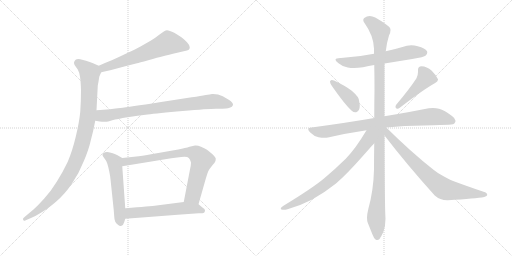
t = 0.00 s
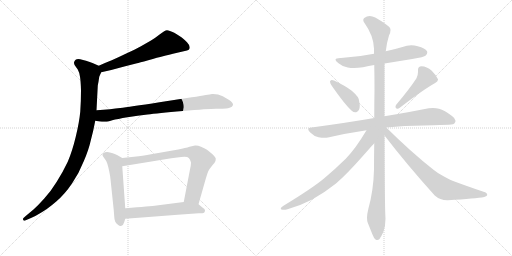
t = 2.15 s
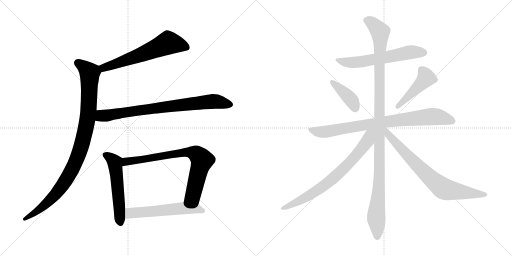
t = 4.31 s
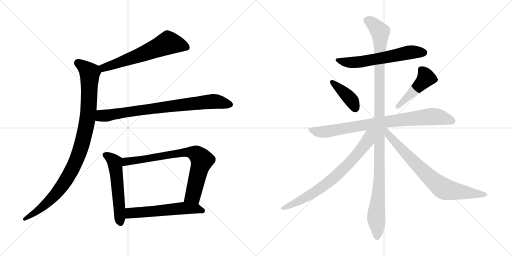
t = 6.46 s
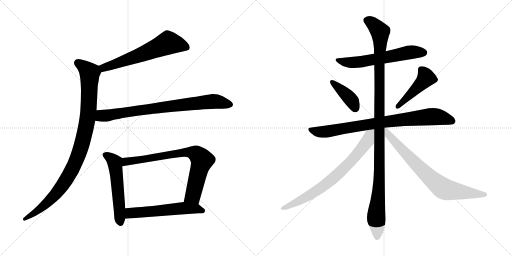
t = 8.62 s
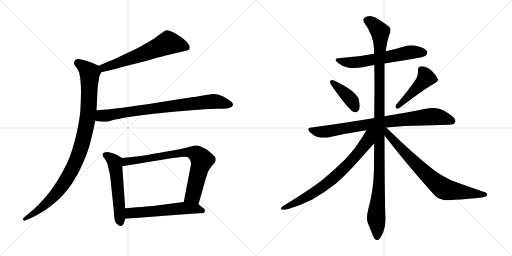
t = 10.77 s

The animated SVG that drew these frames (rendered in a browser with its animation timeline set to each time). Animation: 13 CSS @keyframes rules; one cycle of 10.77 s.

<svg version="1.1" viewBox="0 0 2048 1024" xmlns="http://www.w3.org/2000/svg">
  <g stroke="lightgray" stroke-dasharray="1,1" stroke-width="1" transform="scale(4, 4)">
    <line x1="0" y1="0" x2="256" y2="256"></line>
    <line x1="256" y1="0" x2="0" y2="256"></line>
    <line x1="128" y1="0" x2="128" y2="256"></line>
    <line x1="0" y1="128" x2="256" y2="128"></line>
    <line x1="256" y1="0" x2="512" y2="256"></line>
    <line x1="512" y1="0" x2="256" y2="256"></line>
    <line x1="384" y1="0" x2="384" y2="256"></line>
    <line x1="256" y1="128" x2="512" y2="128"></line>
  </g>
<g transform="scale(1, -1) translate(0, -850)">
   <style type="text/css">
    @keyframes keyframes0 {
      from {
       stroke: black;
       stroke-dashoffset: 621;
       stroke-width: 128;
       }
       67% {
       animation-timing-function: step-end;
       stroke: black;
       stroke-dashoffset: 0;
       stroke-width: 128;
       }
       to {
       stroke: black;
       stroke-width: 1024;
       }
       }
       #make-me-a-hanzi-animation-0 {
         animation: keyframes0 0.755371s both;
         animation-delay: 0.000000s;
         animation-timing-function: linear;
       }
    @keyframes keyframes1 {
      from {
       stroke: black;
       stroke-dashoffset: 995;
       stroke-width: 128;
       }
       76% {
       animation-timing-function: step-end;
       stroke: black;
       stroke-dashoffset: 0;
       stroke-width: 128;
       }
       to {
       stroke: black;
       stroke-width: 1024;
       }
       }
       #make-me-a-hanzi-animation-1 {
         animation: keyframes1 1.059733s both;
         animation-delay: 0.755371s;
         animation-timing-function: linear;
       }
    @keyframes keyframes2 {
      from {
       stroke: black;
       stroke-dashoffset: 802;
       stroke-width: 128;
       }
       72% {
       animation-timing-function: step-end;
       stroke: black;
       stroke-dashoffset: 0;
       stroke-width: 128;
       }
       to {
       stroke: black;
       stroke-width: 1024;
       }
       }
       #make-me-a-hanzi-animation-2 {
         animation: keyframes2 0.902669s both;
         animation-delay: 1.815104s;
         animation-timing-function: linear;
       }
    @keyframes keyframes3 {
      from {
       stroke: black;
       stroke-dashoffset: 550;
       stroke-width: 128;
       }
       64% {
       animation-timing-function: step-end;
       stroke: black;
       stroke-dashoffset: 0;
       stroke-width: 128;
       }
       to {
       stroke: black;
       stroke-width: 1024;
       }
       }
       #make-me-a-hanzi-animation-3 {
         animation: keyframes3 0.697591s both;
         animation-delay: 2.717773s;
         animation-timing-function: linear;
       }
    @keyframes keyframes4 {
      from {
       stroke: black;
       stroke-dashoffset: 769;
       stroke-width: 128;
       }
       71% {
       animation-timing-function: step-end;
       stroke: black;
       stroke-dashoffset: 0;
       stroke-width: 128;
       }
       to {
       stroke: black;
       stroke-width: 1024;
       }
       }
       #make-me-a-hanzi-animation-4 {
         animation: keyframes4 0.875814s both;
         animation-delay: 3.415364s;
         animation-timing-function: linear;
       }
    @keyframes keyframes5 {
      from {
       stroke: black;
       stroke-dashoffset: 568;
       stroke-width: 128;
       }
       65% {
       animation-timing-function: step-end;
       stroke: black;
       stroke-dashoffset: 0;
       stroke-width: 128;
       }
       to {
       stroke: black;
       stroke-width: 1024;
       }
       }
       #make-me-a-hanzi-animation-5 {
         animation: keyframes5 0.712240s both;
         animation-delay: 4.291178s;
         animation-timing-function: linear;
       }
    @keyframes keyframes6 {
      from {
       stroke: black;
       stroke-dashoffset: 608;
       stroke-width: 128;
       }
       66% {
       animation-timing-function: step-end;
       stroke: black;
       stroke-dashoffset: 0;
       stroke-width: 128;
       }
       to {
       stroke: black;
       stroke-width: 1024;
       }
       }
       #make-me-a-hanzi-animation-6 {
         animation: keyframes6 0.744792s both;
         animation-delay: 5.003418s;
         animation-timing-function: linear;
       }
    @keyframes keyframes7 {
      from {
       stroke: black;
       stroke-dashoffset: 399;
       stroke-width: 128;
       }
       56% {
       animation-timing-function: step-end;
       stroke: black;
       stroke-dashoffset: 0;
       stroke-width: 128;
       }
       to {
       stroke: black;
       stroke-width: 1024;
       }
       }
       #make-me-a-hanzi-animation-7 {
         animation: keyframes7 0.574707s both;
         animation-delay: 5.748210s;
         animation-timing-function: linear;
       }
    @keyframes keyframes8 {
      from {
       stroke: black;
       stroke-dashoffset: 457;
       stroke-width: 128;
       }
       60% {
       animation-timing-function: step-end;
       stroke: black;
       stroke-dashoffset: 0;
       stroke-width: 128;
       }
       to {
       stroke: black;
       stroke-width: 1024;
       }
       }
       #make-me-a-hanzi-animation-8 {
         animation: keyframes8 0.621908s both;
         animation-delay: 6.322917s;
         animation-timing-function: linear;
       }
    @keyframes keyframes9 {
      from {
       stroke: black;
       stroke-dashoffset: 828;
       stroke-width: 128;
       }
       73% {
       animation-timing-function: step-end;
       stroke: black;
       stroke-dashoffset: 0;
       stroke-width: 128;
       }
       to {
       stroke: black;
       stroke-width: 1024;
       }
       }
       #make-me-a-hanzi-animation-9 {
         animation: keyframes9 0.923828s both;
         animation-delay: 6.944825s;
         animation-timing-function: linear;
       }
    @keyframes keyframes10 {
      from {
       stroke: black;
       stroke-dashoffset: 1147;
       stroke-width: 128;
       }
       79% {
       animation-timing-function: step-end;
       stroke: black;
       stroke-dashoffset: 0;
       stroke-width: 128;
       }
       to {
       stroke: black;
       stroke-width: 1024;
       }
       }
       #make-me-a-hanzi-animation-10 {
         animation: keyframes10 1.183431s both;
         animation-delay: 7.868653s;
         animation-timing-function: linear;
       }
    @keyframes keyframes11 {
      from {
       stroke: black;
       stroke-dashoffset: 741;
       stroke-width: 128;
       }
       71% {
       animation-timing-function: step-end;
       stroke: black;
       stroke-dashoffset: 0;
       stroke-width: 128;
       }
       to {
       stroke: black;
       stroke-width: 1024;
       }
       }
       #make-me-a-hanzi-animation-11 {
         animation: keyframes11 0.853027s both;
         animation-delay: 9.052084s;
         animation-timing-function: linear;
       }
    @keyframes keyframes12 {
      from {
       stroke: black;
       stroke-dashoffset: 755;
       stroke-width: 128;
       }
       71% {
       animation-timing-function: step-end;
       stroke: black;
       stroke-dashoffset: 0;
       stroke-width: 128;
       }
       to {
       stroke: black;
       stroke-width: 1024;
       }
       }
       #make-me-a-hanzi-animation-12 {
         animation: keyframes12 0.864421s both;
         animation-delay: 9.905111s;
         animation-timing-function: linear;
       }
</style>
<path d="M 405.0 561.5 L 445.0 570.5 L 497.0 584.5 L 548.0 597.5 Q 555.0 599.5 593.0 609.5 Q 632.0 621.5 652.0 625.5 Q 673.0 631.5 709.0 639.5 L 735.0 645.5 Q 751.0 649.5 755.0 651.5 Q 759.0 654.5 759.0 661.5 Q 759.0 669.5 748.0 681.5 Q 737.0 692.5 727.0 700.5 Q 717.0 707.5 697.0 719.5 Q 677.0 729.5 668.0 729.5 Q 659.0 728.5 641.0 714.5 Q 622.0 699.5 604.0 688.5 L 562.0 664.5 Q 539.0 651.5 505.0 636.5 Q 472.0 620.5 447.0 609.5 Q 421.0 599.5 395.0 587.5 C 368.0 575.5 376.0 554.5 405.0 561.5 Z" fill="lightgray"></path> 
<path d="M 395.0 587.5 L 370.0 598.5 Q 355.0 604.5 344.0 607.5 Q 332.0 611.5 321.0 613.5 Q 316.0 614.5 313.0 614.5 Q 307.0 614.5 304.0 612.5 Q 299.0 609.5 297.0 603.5 Q 296.0 601.5 296.0 599.5 Q 296.0 594.5 299.0 589.5 L 311.0 572.5 Q 317.0 562.5 320.0 543.5 Q 323.0 525.5 324.0 489.5 Q 324.0 446.5 321.0 403.5 Q 317.0 361.5 303.0 303.5 Q 289.0 245.5 271.0 203.5 Q 251.0 161.5 227.0 123.5 Q 203.0 84.5 177.0 56.5 Q 153.0 29.5 134.0 12.5 L 104.0 -12.5 L 94.0 -21.5 Q 92.0 -23.5 92.0 -25.5 Q 92.0 -27.5 93.0 -29.5 Q 94.0 -32.5 97.0 -32.5 Q 99.0 -32.5 103.0 -30.5 L 124.0 -21.5 Q 143.0 -13.5 167.0 1.5 Q 191.0 15.5 225.0 44.5 Q 259.0 73.5 288.0 116.5 Q 317.0 159.5 335.0 205.5 Q 355.0 251.5 363.0 288.5 Q 373.0 324.5 381.0 367.5 L 386.0 409.5 L 391.0 506.5 Q 391.0 509.5 394.0 523.5 Q 396.0 537.5 397.0 543.5 Q 399.0 548.5 405.0 561.5 C 412.0 579.5 412.0 579.5 395.0 587.5 Z" fill="lightgray"></path> 
<path d="M 381.0 367.5 L 399.0 364.5 Q 408.0 363.5 416.0 363.5 L 423.0 363.5 Q 429.0 363.5 449.0 369.5 Q 469.0 374.5 510.0 381.5 Q 551.0 387.5 590.0 392.5 Q 629.0 397.5 731.0 406.5 Q 833.0 415.5 864.0 415.5 Q 896.0 415.5 904.0 416.5 Q 912.0 417.5 921.0 420.5 Q 929.0 423.5 931.0 428.5 Q 932.0 430.5 932.0 431.5 Q 932.0 435.5 929.0 439.5 Q 925.0 445.5 915.0 451.5 L 891.0 465.5 Q 873.0 474.5 852.0 474.5 L 848.0 474.5 Q 841.0 473.5 823.0 470.5 Q 805.0 466.5 767.0 461.5 L 638.0 441.5 Q 515.0 422.5 481.0 418.5 Q 446.0 413.5 386.0 409.5 C 356.0 407.5 351.0 372.5 381.0 367.5 Z" fill="lightgray"></path> 
<path d="M 489.0 218.5 L 470.0 229.5 Q 462.0 234.5 451.0 237.5 Q 439.0 241.5 429.0 242.5 Q 419.0 242.5 414.0 238.5 Q 410.0 236.5 410.0 231.5 L 410.0 229.5 Q 411.0 225.5 418.0 216.5 Q 425.0 208.5 429.0 196.5 Q 433.0 184.5 437.0 164.5 Q 441.0 145.5 442.0 133.5 L 455.0 9.5 L 457.0 -16.5 Q 457.0 -26.5 461.0 -36.5 Q 465.0 -44.5 473.0 -49.5 Q 477.0 -53.5 482.0 -53.5 Q 484.0 -53.5 486.0 -52.5 Q 493.0 -51.5 497.0 -37.5 L 501.0 -24.5 L 501.0 17.5 L 489.0 185.5 C 487.0 215.5 491.0 217.5 489.0 218.5 Z" fill="lightgray"></path> 
<path d="M 794.0 33.5 L 823.0 135.5 Q 829.0 156.5 833.0 165.5 Q 838.0 175.5 849.0 188.5 Q 860.0 201.5 861.0 204.5 Q 863.0 209.5 863.0 215.5 Q 863.0 221.5 850.0 233.5 Q 837.0 245.5 828.0 251.5 Q 818.0 257.5 804.0 263.5 Q 793.0 268.5 783.0 268.5 L 780.0 268.5 Q 774.0 267.5 758.0 263.5 Q 743.0 258.5 713.0 252.5 L 633.0 238.5 Q 583.0 229.5 555.0 225.5 L 489.0 218.5 C 459.0 215.5 459.0 180.5 489.0 185.5 L 685.0 217.5 L 725.0 222.5 Q 732.0 223.5 738.0 223.5 Q 751.0 223.5 755.0 218.5 Q 761.0 212.5 763.0 203.5 Q 764.0 201.5 764.0 198.5 Q 764.0 188.5 759.0 167.5 L 735.0 42.5 C 729.0 13.5 786.0 4.5 794.0 33.5 Z" fill="lightgray"></path> 
<path d="M 501.0 -24.5 L 607.0 -16.5 L 711.0 -8.5 L 795.0 -2.5 Q 813.0 -2.5 816.0 -0.5 Q 819.0 1.5 820.0 7.5 L 820.0 8.5 Q 820.0 14.5 811.0 19.5 L 794.0 33.5 C 777.0 47.5 765.0 46.5 735.0 42.5 L 626.0 28.5 Q 603.0 25.5 501.0 17.5 C 471.0 15.5 471.0 -26.5 501.0 -24.5 Z" fill="lightgray"></path> 
<path d="M 1538.0 596.0 L 1649.0 614.0 Q 1697.0 622.0 1703.0 628.0 Q 1709.0 634.0 1709.0 640.0 Q 1709.0 643.0 1708.0 645.0 Q 1701.0 658.0 1671.0 665.0 Q 1658.0 669.0 1645.0 669.0 Q 1627.0 669.0 1610.0 662.0 Q 1576.0 652.0 1543.0 645.0 L 1496.0 635.0 Q 1433.0 622.0 1364.0 618.0 L 1361.0 618.0 Q 1342.0 618.0 1342.0 611.0 Q 1342.0 606.0 1354.0 597.0 Q 1369.0 584.0 1391.0 580.0 Q 1402.0 578.0 1416.0 578.0 Q 1432.0 578.0 1452.0 581.0 Q 1475.0 586.0 1497.0 590.0 L 1538.0 596.0 Z" fill="lightgray"></path> 
<path d="M 1321.0 526.0 Q 1320.0 525.0 1320.0 523.0 Q 1320.0 517.0 1327.0 507.0 Q 1380.0 431.0 1407.0 407.0 Q 1414.0 401.0 1421.0 401.0 Q 1424.0 401.0 1427.0 402.0 Q 1439.0 408.0 1439.0 428.0 Q 1439.0 432.0 1438.0 437.0 Q 1437.0 455.0 1431.0 462.0 Q 1422.0 474.0 1407.0 487.0 Q 1381.0 507.0 1336.0 528.0 Q 1331.0 530.0 1328.0 530.0 Q 1323.0 530.0 1321.0 526.0 Z" fill="lightgray"></path> 
<path d="M 1584.0 430.0 Q 1582.0 426.0 1582.0 423.0 Q 1582.0 419.0 1585.0 417.0 Q 1587.0 415.0 1590.0 415.0 Q 1594.0 415.0 1599.0 419.0 Q 1694.0 492.0 1739.0 517.0 Q 1752.0 525.0 1752.0 531.0 L 1752.0 533.0 Q 1745.0 549.0 1727.0 567.0 Q 1707.0 585.0 1686.0 585.0 Q 1672.0 584.0 1672.0 571.0 L 1672.0 562.0 Q 1672.0 550.0 1666.0 537.0 Q 1638.0 494.0 1584.0 430.0 Z" fill="lightgray"></path> 
<path d="M 1545.0 340.0 Q 1618.0 348.0 1696.0 348.0 Q 1776.0 351.0 1795.0 351.0 Q 1817.0 351.0 1820.0 360.0 Q 1822.0 363.0 1822.0 367.0 Q 1822.0 376.0 1808.0 386.0 Q 1778.0 409.0 1756.0 415.0 Q 1745.0 418.0 1732.0 418.0 Q 1724.0 418.0 1715.0 417.0 Q 1647.0 403.0 1538.0 385.0 L 1497.0 378.0 Q 1381.0 358.0 1246.0 340.0 Q 1233.0 339.0 1233.0 333.0 Q 1233.0 328.0 1241.0 320.0 Q 1256.0 305.0 1274.0 301.0 Q 1287.0 299.0 1297.0 299.0 Q 1305.0 299.0 1312.0 300.0 Q 1385.0 317.0 1466.0 329.0 L 1545.0 340.0 Z" fill="lightgray"></path> 
<path d="M 1538.0 385.0 L 1538.0 596.0 L 1543.0 645.0 Q 1547.0 680.0 1556.0 708.0 Q 1562.0 720.0 1562.0 729.0 Q 1562.0 733.0 1561.0 736.0 Q 1558.0 747.0 1501.0 780.0 Q 1489.0 786.0 1479.0 786.0 Q 1467.0 786.0 1457.0 778.0 Q 1453.0 775.0 1453.0 770.0 Q 1453.0 765.0 1458.0 758.0 Q 1495.0 706.0 1496.0 655.0 L 1496.0 635.0 L 1497.0 590.0 Q 1498.0 542.0 1498.0 491.0 Q 1497.0 435.0 1497.0 378.0 L 1497.0 277.0 Q 1496.0 226.0 1496.0 172.0 Q 1494.0 88.0 1473.0 13.0 Q 1468.0 -7.0 1468.0 -21.0 Q 1468.0 -33.0 1471.0 -41.0 L 1489.0 -86.0 Q 1496.0 -104.0 1502.0 -108.0 Q 1506.0 -110.0 1509.0 -110.0 Q 1514.0 -110.0 1518.0 -106.0 Q 1524.0 -98.0 1533.0 -79.0 Q 1542.0 -55.0 1542.0 -25.0 Q 1539.0 17.0 1538.0 308.0 L 1538.0 385.0 Z" fill="lightgray"></path> 
<path d="M 1466.0 329.0 Q 1422.0 255.0 1383.0 215.0 Q 1339.0 172.0 1296.0 136.0 Q 1249.0 97.0 1134.0 27.0 Q 1123.0 20.0 1123.0 16.0 Q 1123.0 13.0 1126.0 12.0 Q 1130.0 11.0 1135.0 11.0 Q 1141.0 11.0 1150.0 13.0 Q 1198.0 26.0 1247.0 51.0 Q 1299.0 80.0 1344.0 116.0 Q 1386.0 152.0 1447.0 221.0 Q 1493.0 273.0 1496.0 276.0 L 1497.0 277.0 C 1550.0 335.0 1489.0 367.0 1466.0 329.0 Z" fill="lightgray"></path> 
<path d="M 1538.0 308.0 Q 1628.0 191.0 1739.0 68.0 Q 1760.0 49.0 1789.0 49.0 L 1792.0 49.0 Q 1904.0 56.0 1937.0 62.0 Q 1949.0 66.0 1949.0 70.0 Q 1949.0 79.0 1934.0 83.0 Q 1869.0 105.0 1818.0 124.0 Q 1804.0 129.0 1776.0 144.0 Q 1752.0 156.0 1734.0 171.0 Q 1645.0 241.0 1545.0 340.0 C 1524.0 361.0 1511.0 342.0 1538.0 308.0 Z" fill="lightgray"></path> 
      <clipPath id="make-me-a-hanzi-clip-0">
      <path d="M 405.0 561.5 L 445.0 570.5 L 497.0 584.5 L 548.0 597.5 Q 555.0 599.5 593.0 609.5 Q 632.0 621.5 652.0 625.5 Q 673.0 631.5 709.0 639.5 L 735.0 645.5 Q 751.0 649.5 755.0 651.5 Q 759.0 654.5 759.0 661.5 Q 759.0 669.5 748.0 681.5 Q 737.0 692.5 727.0 700.5 Q 717.0 707.5 697.0 719.5 Q 677.0 729.5 668.0 729.5 Q 659.0 728.5 641.0 714.5 Q 622.0 699.5 604.0 688.5 L 562.0 664.5 Q 539.0 651.5 505.0 636.5 Q 472.0 620.5 447.0 609.5 Q 421.0 599.5 395.0 587.5 C 368.0 575.5 376.0 554.5 405.0 561.5 Z" fill="lightgray"></path>
      </clipPath>
      <path clip-path="url(#make-me-a-hanzi-clip-0)" d="M 748.0 660.5 L 672.0 679.5 L 460.0 593.5 L 415.0 579.5 L 405.0 583.5 " fill="none" id="make-me-a-hanzi-animation-0" stroke-dasharray="493 986" stroke-linecap="round"></path>

      <clipPath id="make-me-a-hanzi-clip-1">
      <path d="M 395.0 587.5 L 370.0 598.5 Q 355.0 604.5 344.0 607.5 Q 332.0 611.5 321.0 613.5 Q 316.0 614.5 313.0 614.5 Q 307.0 614.5 304.0 612.5 Q 299.0 609.5 297.0 603.5 Q 296.0 601.5 296.0 599.5 Q 296.0 594.5 299.0 589.5 L 311.0 572.5 Q 317.0 562.5 320.0 543.5 Q 323.0 525.5 324.0 489.5 Q 324.0 446.5 321.0 403.5 Q 317.0 361.5 303.0 303.5 Q 289.0 245.5 271.0 203.5 Q 251.0 161.5 227.0 123.5 Q 203.0 84.5 177.0 56.5 Q 153.0 29.5 134.0 12.5 L 104.0 -12.5 L 94.0 -21.5 Q 92.0 -23.5 92.0 -25.5 Q 92.0 -27.5 93.0 -29.5 Q 94.0 -32.5 97.0 -32.5 Q 99.0 -32.5 103.0 -30.5 L 124.0 -21.5 Q 143.0 -13.5 167.0 1.5 Q 191.0 15.5 225.0 44.5 Q 259.0 73.5 288.0 116.5 Q 317.0 159.5 335.0 205.5 Q 355.0 251.5 363.0 288.5 Q 373.0 324.5 381.0 367.5 L 386.0 409.5 L 391.0 506.5 Q 391.0 509.5 394.0 523.5 Q 396.0 537.5 397.0 543.5 Q 399.0 548.5 405.0 561.5 C 412.0 579.5 412.0 579.5 395.0 587.5 Z" fill="lightgray"></path>
      </clipPath>
      <path clip-path="url(#make-me-a-hanzi-clip-1)" d="M 310.0 598.5 L 359.0 558.5 L 354.0 406.5 L 341.0 326.5 L 321.0 252.5 L 283.0 161.5 L 234.0 87.5 L 154.0 9.5 L 98.0 -26.5 " fill="none" id="make-me-a-hanzi-animation-1" stroke-dasharray="867 1734" stroke-linecap="round"></path>

      <clipPath id="make-me-a-hanzi-clip-2">
      <path d="M 381.0 367.5 L 399.0 364.5 Q 408.0 363.5 416.0 363.5 L 423.0 363.5 Q 429.0 363.5 449.0 369.5 Q 469.0 374.5 510.0 381.5 Q 551.0 387.5 590.0 392.5 Q 629.0 397.5 731.0 406.5 Q 833.0 415.5 864.0 415.5 Q 896.0 415.5 904.0 416.5 Q 912.0 417.5 921.0 420.5 Q 929.0 423.5 931.0 428.5 Q 932.0 430.5 932.0 431.5 Q 932.0 435.5 929.0 439.5 Q 925.0 445.5 915.0 451.5 L 891.0 465.5 Q 873.0 474.5 852.0 474.5 L 848.0 474.5 Q 841.0 473.5 823.0 470.5 Q 805.0 466.5 767.0 461.5 L 638.0 441.5 Q 515.0 422.5 481.0 418.5 Q 446.0 413.5 386.0 409.5 C 356.0 407.5 351.0 372.5 381.0 367.5 Z" fill="lightgray"></path>
      </clipPath>
      <path clip-path="url(#make-me-a-hanzi-clip-2)" d="M 387.0 373.5 L 404.0 386.5 L 823.0 442.5 L 857.0 445.5 L 923.0 432.5 " fill="none" id="make-me-a-hanzi-animation-2" stroke-dasharray="674 1348" stroke-linecap="round"></path>

      <clipPath id="make-me-a-hanzi-clip-3">
      <path d="M 489.0 218.5 L 470.0 229.5 Q 462.0 234.5 451.0 237.5 Q 439.0 241.5 429.0 242.5 Q 419.0 242.5 414.0 238.5 Q 410.0 236.5 410.0 231.5 L 410.0 229.5 Q 411.0 225.5 418.0 216.5 Q 425.0 208.5 429.0 196.5 Q 433.0 184.5 437.0 164.5 Q 441.0 145.5 442.0 133.5 L 455.0 9.5 L 457.0 -16.5 Q 457.0 -26.5 461.0 -36.5 Q 465.0 -44.5 473.0 -49.5 Q 477.0 -53.5 482.0 -53.5 Q 484.0 -53.5 486.0 -52.5 Q 493.0 -51.5 497.0 -37.5 L 501.0 -24.5 L 501.0 17.5 L 489.0 185.5 C 487.0 215.5 491.0 217.5 489.0 218.5 Z" fill="lightgray"></path>
      </clipPath>
      <path clip-path="url(#make-me-a-hanzi-clip-3)" d="M 420.0 230.5 L 440.0 220.5 L 459.0 200.5 L 481.0 -42.5 " fill="none" id="make-me-a-hanzi-animation-3" stroke-dasharray="422 844" stroke-linecap="round"></path>

      <clipPath id="make-me-a-hanzi-clip-4">
      <path d="M 794.0 33.5 L 823.0 135.5 Q 829.0 156.5 833.0 165.5 Q 838.0 175.5 849.0 188.5 Q 860.0 201.5 861.0 204.5 Q 863.0 209.5 863.0 215.5 Q 863.0 221.5 850.0 233.5 Q 837.0 245.5 828.0 251.5 Q 818.0 257.5 804.0 263.5 Q 793.0 268.5 783.0 268.5 L 780.0 268.5 Q 774.0 267.5 758.0 263.5 Q 743.0 258.5 713.0 252.5 L 633.0 238.5 Q 583.0 229.5 555.0 225.5 L 489.0 218.5 C 459.0 215.5 459.0 180.5 489.0 185.5 L 685.0 217.5 L 725.0 222.5 Q 732.0 223.5 738.0 223.5 Q 751.0 223.5 755.0 218.5 Q 761.0 212.5 763.0 203.5 Q 764.0 201.5 764.0 198.5 Q 764.0 188.5 759.0 167.5 L 735.0 42.5 C 729.0 13.5 786.0 4.5 794.0 33.5 Z" fill="lightgray"></path>
      </clipPath>
      <path clip-path="url(#make-me-a-hanzi-clip-4)" d="M 496.0 191.5 L 505.0 204.5 L 655.0 228.5 L 745.0 241.5 L 782.0 236.5 L 808.0 209.5 L 772.0 68.5 L 744.0 48.5 " fill="none" id="make-me-a-hanzi-animation-4" stroke-dasharray="641 1282" stroke-linecap="round"></path>

      <clipPath id="make-me-a-hanzi-clip-5">
      <path d="M 501.0 -24.5 L 607.0 -16.5 L 711.0 -8.5 L 795.0 -2.5 Q 813.0 -2.5 816.0 -0.5 Q 819.0 1.5 820.0 7.5 L 820.0 8.5 Q 820.0 14.5 811.0 19.5 L 794.0 33.5 C 777.0 47.5 765.0 46.5 735.0 42.5 L 626.0 28.5 Q 603.0 25.5 501.0 17.5 C 471.0 15.5 471.0 -26.5 501.0 -24.5 Z" fill="lightgray"></path>
      </clipPath>
      <path clip-path="url(#make-me-a-hanzi-clip-5)" d="M 508.0 -17.5 L 520.0 -3.5 L 537.0 -0.5 L 739.0 18.5 L 784.0 16.5 L 811.0 7.5 " fill="none" id="make-me-a-hanzi-animation-5" stroke-dasharray="440 880" stroke-linecap="round"></path>

      <clipPath id="make-me-a-hanzi-clip-6">
      <path d="M 1538.0 596.0 L 1649.0 614.0 Q 1697.0 622.0 1703.0 628.0 Q 1709.0 634.0 1709.0 640.0 Q 1709.0 643.0 1708.0 645.0 Q 1701.0 658.0 1671.0 665.0 Q 1658.0 669.0 1645.0 669.0 Q 1627.0 669.0 1610.0 662.0 Q 1576.0 652.0 1543.0 645.0 L 1496.0 635.0 Q 1433.0 622.0 1364.0 618.0 L 1361.0 618.0 Q 1342.0 618.0 1342.0 611.0 Q 1342.0 606.0 1354.0 597.0 Q 1369.0 584.0 1391.0 580.0 Q 1402.0 578.0 1416.0 578.0 Q 1432.0 578.0 1452.0 581.0 Q 1475.0 586.0 1497.0 590.0 L 1538.0 596.0 Z" fill="lightgray"></path>
      </clipPath>
      <path clip-path="url(#make-me-a-hanzi-clip-6)" d="M 1348.0 610.0 L 1410.0 599.0 L 1633.0 640.0 L 1695.0 640.0 " fill="none" id="make-me-a-hanzi-animation-6" stroke-dasharray="480 960" stroke-linecap="round"></path>

      <clipPath id="make-me-a-hanzi-clip-7">
      <path d="M 1321.0 526.0 Q 1320.0 525.0 1320.0 523.0 Q 1320.0 517.0 1327.0 507.0 Q 1380.0 431.0 1407.0 407.0 Q 1414.0 401.0 1421.0 401.0 Q 1424.0 401.0 1427.0 402.0 Q 1439.0 408.0 1439.0 428.0 Q 1439.0 432.0 1438.0 437.0 Q 1437.0 455.0 1431.0 462.0 Q 1422.0 474.0 1407.0 487.0 Q 1381.0 507.0 1336.0 528.0 Q 1331.0 530.0 1328.0 530.0 Q 1323.0 530.0 1321.0 526.0 Z" fill="lightgray"></path>
      </clipPath>
      <path clip-path="url(#make-me-a-hanzi-clip-7)" d="M 1328.0 522.0 L 1401.0 455.0 L 1422.0 416.0 " fill="none" id="make-me-a-hanzi-animation-7" stroke-dasharray="271 542" stroke-linecap="round"></path>

      <clipPath id="make-me-a-hanzi-clip-8">
      <path d="M 1584.0 430.0 Q 1582.0 426.0 1582.0 423.0 Q 1582.0 419.0 1585.0 417.0 Q 1587.0 415.0 1590.0 415.0 Q 1594.0 415.0 1599.0 419.0 Q 1694.0 492.0 1739.0 517.0 Q 1752.0 525.0 1752.0 531.0 L 1752.0 533.0 Q 1745.0 549.0 1727.0 567.0 Q 1707.0 585.0 1686.0 585.0 Q 1672.0 584.0 1672.0 571.0 L 1672.0 562.0 Q 1672.0 550.0 1666.0 537.0 Q 1638.0 494.0 1584.0 430.0 Z" fill="lightgray"></path>
      </clipPath>
      <path clip-path="url(#make-me-a-hanzi-clip-8)" d="M 1685.0 572.0 L 1705.0 539.0 L 1591.0 424.0 " fill="none" id="make-me-a-hanzi-animation-8" stroke-dasharray="329 658" stroke-linecap="round"></path>

      <clipPath id="make-me-a-hanzi-clip-9">
      <path d="M 1545.0 340.0 Q 1618.0 348.0 1696.0 348.0 Q 1776.0 351.0 1795.0 351.0 Q 1817.0 351.0 1820.0 360.0 Q 1822.0 363.0 1822.0 367.0 Q 1822.0 376.0 1808.0 386.0 Q 1778.0 409.0 1756.0 415.0 Q 1745.0 418.0 1732.0 418.0 Q 1724.0 418.0 1715.0 417.0 Q 1647.0 403.0 1538.0 385.0 L 1497.0 378.0 Q 1381.0 358.0 1246.0 340.0 Q 1233.0 339.0 1233.0 333.0 Q 1233.0 328.0 1241.0 320.0 Q 1256.0 305.0 1274.0 301.0 Q 1287.0 299.0 1297.0 299.0 Q 1305.0 299.0 1312.0 300.0 Q 1385.0 317.0 1466.0 329.0 L 1545.0 340.0 Z" fill="lightgray"></path>
      </clipPath>
      <path clip-path="url(#make-me-a-hanzi-clip-9)" d="M 1243.0 330.0 L 1303.0 323.0 L 1493.0 356.0 L 1716.0 383.0 L 1751.0 383.0 L 1808.0 367.0 " fill="none" id="make-me-a-hanzi-animation-9" stroke-dasharray="700 1400" stroke-linecap="round"></path>

      <clipPath id="make-me-a-hanzi-clip-10">
      <path d="M 1538.0 385.0 L 1538.0 596.0 L 1543.0 645.0 Q 1547.0 680.0 1556.0 708.0 Q 1562.0 720.0 1562.0 729.0 Q 1562.0 733.0 1561.0 736.0 Q 1558.0 747.0 1501.0 780.0 Q 1489.0 786.0 1479.0 786.0 Q 1467.0 786.0 1457.0 778.0 Q 1453.0 775.0 1453.0 770.0 Q 1453.0 765.0 1458.0 758.0 Q 1495.0 706.0 1496.0 655.0 L 1496.0 635.0 L 1497.0 590.0 Q 1498.0 542.0 1498.0 491.0 Q 1497.0 435.0 1497.0 378.0 L 1497.0 277.0 Q 1496.0 226.0 1496.0 172.0 Q 1494.0 88.0 1473.0 13.0 Q 1468.0 -7.0 1468.0 -21.0 Q 1468.0 -33.0 1471.0 -41.0 L 1489.0 -86.0 Q 1496.0 -104.0 1502.0 -108.0 Q 1506.0 -110.0 1509.0 -110.0 Q 1514.0 -110.0 1518.0 -106.0 Q 1524.0 -98.0 1533.0 -79.0 Q 1542.0 -55.0 1542.0 -25.0 Q 1539.0 17.0 1538.0 308.0 L 1538.0 385.0 Z" fill="lightgray"></path>
      </clipPath>
      <path clip-path="url(#make-me-a-hanzi-clip-10)" d="M 1466.0 768.0 L 1497.0 750.0 L 1512.0 734.0 L 1521.0 712.0 L 1519.0 173.0 L 1505.0 -13.0 L 1509.0 -97.0 " fill="none" id="make-me-a-hanzi-animation-10" stroke-dasharray="1019 2038" stroke-linecap="round"></path>

      <clipPath id="make-me-a-hanzi-clip-11">
      <path d="M 1466.0 329.0 Q 1422.0 255.0 1383.0 215.0 Q 1339.0 172.0 1296.0 136.0 Q 1249.0 97.0 1134.0 27.0 Q 1123.0 20.0 1123.0 16.0 Q 1123.0 13.0 1126.0 12.0 Q 1130.0 11.0 1135.0 11.0 Q 1141.0 11.0 1150.0 13.0 Q 1198.0 26.0 1247.0 51.0 Q 1299.0 80.0 1344.0 116.0 Q 1386.0 152.0 1447.0 221.0 Q 1493.0 273.0 1496.0 276.0 L 1497.0 277.0 C 1550.0 335.0 1489.0 367.0 1466.0 329.0 Z" fill="lightgray"></path>
      </clipPath>
      <path clip-path="url(#make-me-a-hanzi-clip-11)" d="M 1490.0 326.0 L 1477.0 311.0 L 1471.0 287.0 L 1440.0 244.0 L 1342.0 144.0 L 1303.0 112.0 L 1206.0 50.0 L 1142.0 19.0 L 1131.0 19.0 " fill="none" id="make-me-a-hanzi-animation-11" stroke-dasharray="613 1226" stroke-linecap="round"></path>

      <clipPath id="make-me-a-hanzi-clip-12">
      <path d="M 1538.0 308.0 Q 1628.0 191.0 1739.0 68.0 Q 1760.0 49.0 1789.0 49.0 L 1792.0 49.0 Q 1904.0 56.0 1937.0 62.0 Q 1949.0 66.0 1949.0 70.0 Q 1949.0 79.0 1934.0 83.0 Q 1869.0 105.0 1818.0 124.0 Q 1804.0 129.0 1776.0 144.0 Q 1752.0 156.0 1734.0 171.0 Q 1645.0 241.0 1545.0 340.0 C 1524.0 361.0 1511.0 342.0 1538.0 308.0 Z" fill="lightgray"></path>
      </clipPath>
      <path clip-path="url(#make-me-a-hanzi-clip-12)" d="M 1543.0 331.0 L 1554.0 311.0 L 1614.0 244.0 L 1714.0 144.0 L 1770.0 98.0 L 1800.0 88.0 L 1940.0 70.0 " fill="none" id="make-me-a-hanzi-animation-12" stroke-dasharray="627 1254" stroke-linecap="round"></path>

</g>
</svg>
